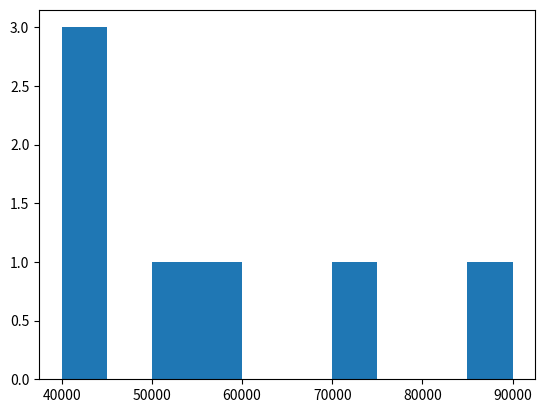

This chart was generated by the following Python code:
import matplotlib.pyplot as plt

salaries = [40000, 40000, 41000, 50000, 55000, 70000, 90000]
plt.hist(salaries) # ,bins = 50 für große Daten
plt.show()